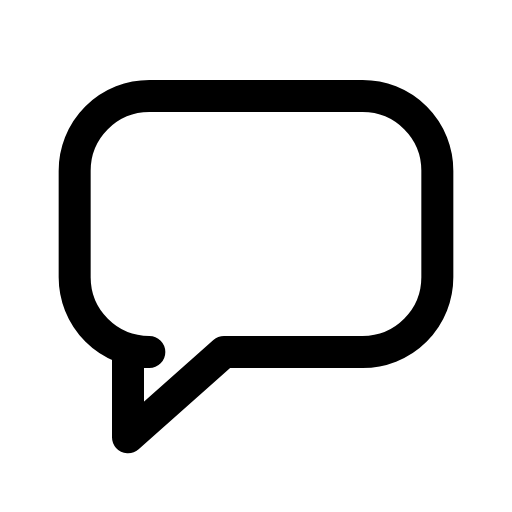
t = 0.00 s
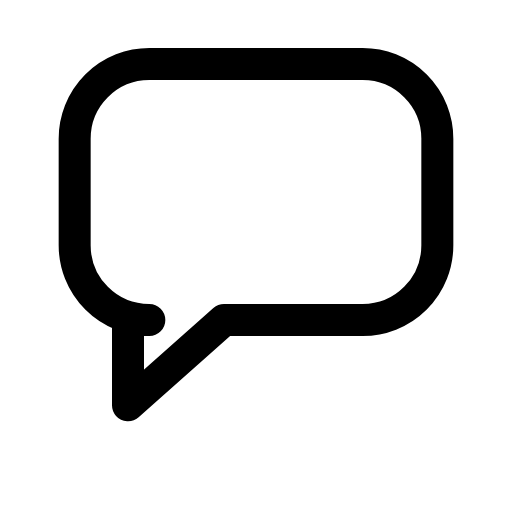
t = 0.12 s
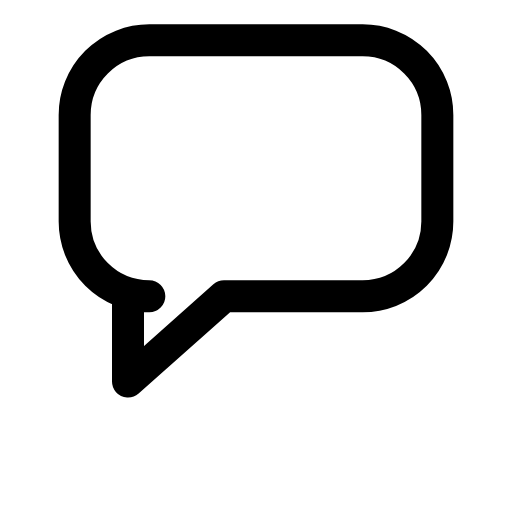
t = 0.29 s
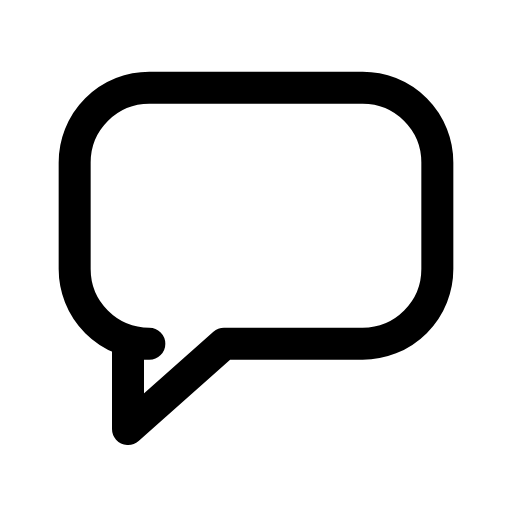
t = 0.39 s
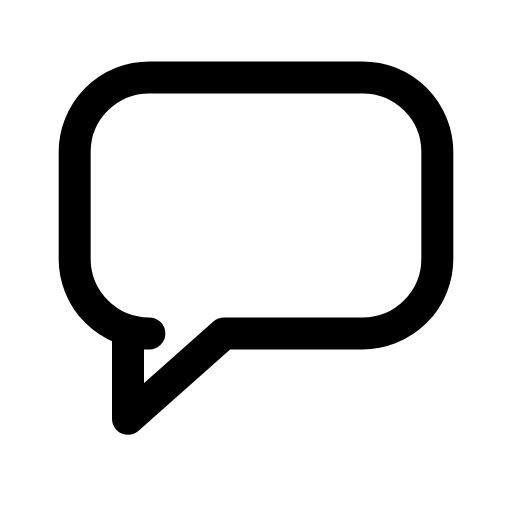
t = 0.54 s
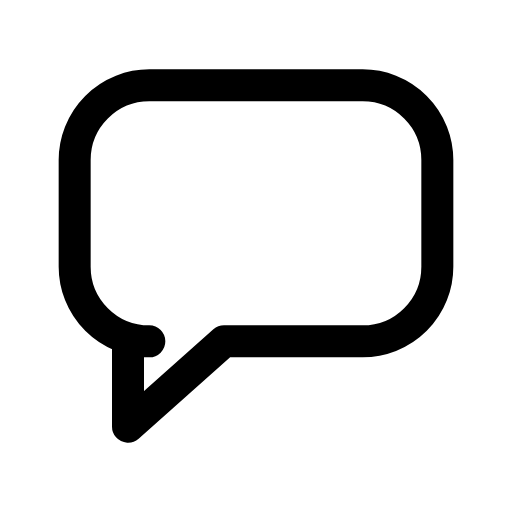
t = 0.69 s

The animated SVG that drew these frames (rendered in a browser with its animation timeline set to each time). Animation: 1 CSS @keyframes rule; one cycle of 0.80 s, repeats indefinitely.

<svg xmlns="http://www.w3.org/2000/svg" viewBox="0 0 24 24" width="24" height="24" class="rd-a-message-square" data-rd-animate="hover"><style>.rd-a-message-square{overflow:visible}.rd-a-message-square *{transform-box:view-box}@media (prefers-reduced-motion:no-preference){.rd-a-message-square[data-rd-animate="hover"]:hover .a,:hover>.rd-a-message-square[data-rd-animate="parent"] .a,.rd-a-message-square[data-rd-animate="play"] .a,.rd-a-message-square[data-rd-animate="loop"] .a{animation:rd-message-square-m calc(0.8s*var(--rd-speed,1)) ease-in-out}.rd-a-message-square[data-rd-animate="loop"] *{animation-iteration-count:infinite!important}@keyframes rd-message-square-m{0%,100%{translate:0 0}30%{translate:0 -3px}55%{translate:0 0}72%{translate:0 -1px}}}</style><g fill="none" stroke="currentColor" stroke-linecap="round" stroke-linejoin="round" stroke-width="1.5"><g class="a"><path d="M7 4.5h10a3.5 3.5 0 0 1 3.5 3.5v5a3.5 3.5 0 0 1-3.5 3.5h-6.5L6 20.5v-4h1A3.5 3.5 0 0 1 3.5 13V8A3.5 3.5 0 0 1 7 4.5z"/></g></g></svg>
